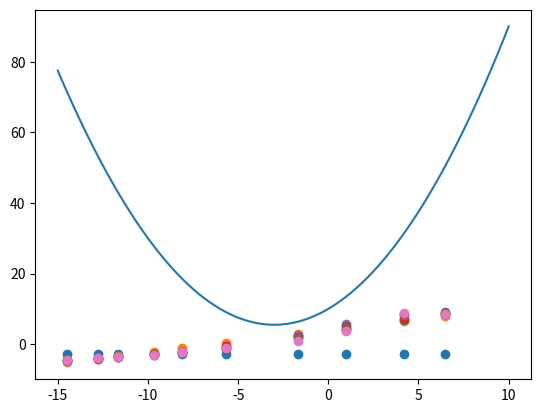

Source code (Python):
# Autor: Pedro Ian Mota Moraes
# Data de Início: 11/03/2020

import numpy as np
import random
import matplotlib.pyplot as plt

def funcaoG(x):
    return (0.5 * np.square(x) + 3 * x + 10)

def ruidoGaussiano(x):
    return (x + np.random.normal(0, 4))

def createMatrixH(XVector, degree):
    result = []
    for number in XVector:
        temp = []
        for i in range(degree, 0, -1):
            temp.append(np.power(number, i))
        result.append(temp)
    return result


xAxesBase = np.linspace(-15, 10, 1000)

yReal = []
yResult = []

for x in xAxesBase:
    yReal.append(funcaoG(x))

sampled = random.sample(yReal, 10)
xNovo = []

for sample in sampled:
    yResult.append(ruidoGaussiano(sample))
    xNovo.append(xAxesBase[yReal.index(sample)])

Hs = []
Ws = []

for i in range(1, 8, 1):
    Hs.append(createMatrixH(xNovo, i))
    # print(Hs[i-1])
    Ws.append(np.dot(np.linalg.pinv(Hs[i - 1]), yResult))
    plt.scatter(xNovo, np.poly1d(Ws[i - 1])(xNovo))

plt.plot(xAxesBase, yReal)
plt.show()
print('----------------------------')
# print(yResult)
print(Ws)


# plt.plot(xAxesBase, yReal)
# plt.scatter(xNovo, yResult)
# plt.show()
